Image classification data set "images_256" (Do-Trung-Quan/DO-AN-TOT-NGHIEP-E22-T02 on GitHub). Class labels (3): STB, normal, silicosis.

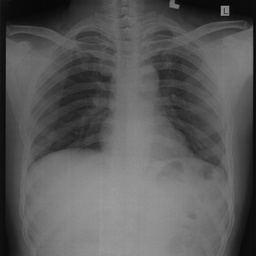
Label: normal

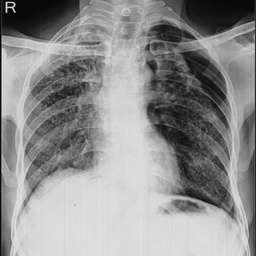
Label: silicosis

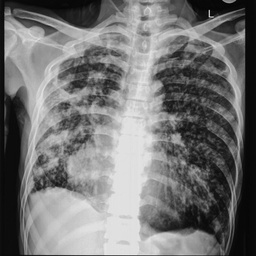
Label: STB

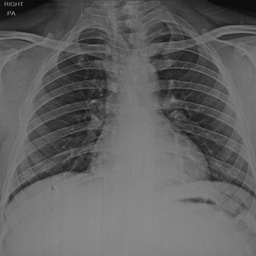
Label: normal

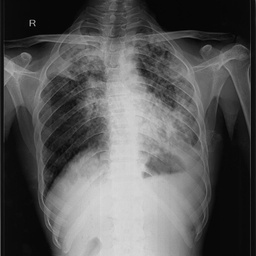
Label: STB

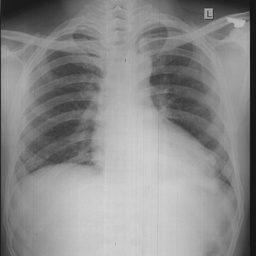
Label: silicosis
